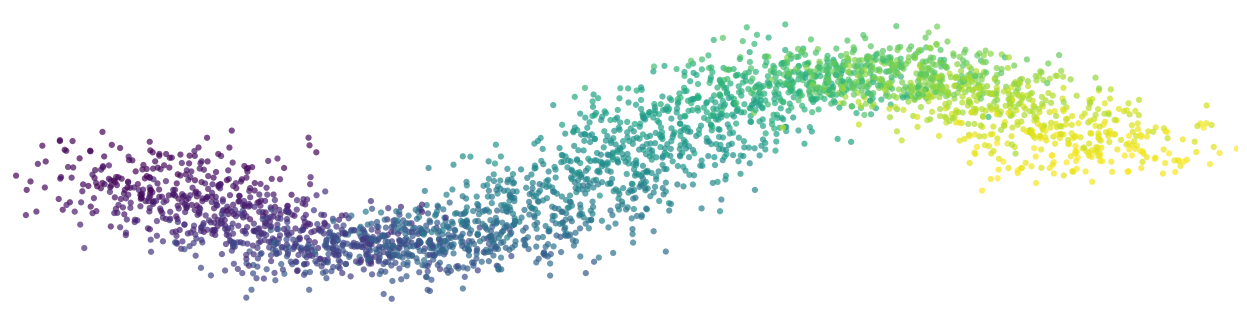

Reproduce this figure in Python.
import os
import numpy as np
import matplotlib.pyplot as plt
import matplotlib.image as mpimg

# ========== CONFIGURATION ==========
BACKGROUND_MODE = "auto"
# Options:
#  - "auto" : Use 'bg.png' if it exists, else white
#  - "white": Force plain white background
#  - "transparent": Output PNG with alpha channel (no background)
# ===================================

def generate_sinewave_points(width, height,
                             n_points=3000,
                             random_seed=42,
                             amplitude_factor=0.3,
                             scatter_factor=0.02):
    """
    Generate points along a sine wave from left to right.

    Parameters
    ----------
    width, height : int
        Dimensions of the background image (or desired plotting area).
    n_points : int
        How many points to generate.
    random_seed : int or None
        Seed for reproducibility. If None, random every time.
    amplitude_factor : float
        Controls the vertical amplitude of the sine wave (fraction of image height).
    scatter_factor : float
        Controls how far points can scatter around the wave, as a fraction of width/height.

    Each point has a parameter t in [0,1]:
      x(t) = x_start + t * (x_end - x_start)
      phase(t) = 2*pi * t
      y(t) = y_center + amplitude * sin(phase(t))

    We add Gaussian noise with std = (scatter_factor * width) in x
                                and (scatter_factor * height) in y,
    so points form a loose cluster around the wave.
    """

    if random_seed is not None:
        np.random.seed(random_seed)
    
    # Define left->right boundaries
    x_start = 0.1 * width
    x_end   = 0.9 * width
    
    # Vertical center
    y_center = 0.5 * height
    
    # Amplitude of the wave
    amplitude = amplitude_factor * height
    
    # Prepare arrays
    points = np.zeros((n_points, 2))
    t_values = np.random.rand(n_points)  # random t in [0,1]
    
    # Noise scale: scatter factor
    noise_scale_x = scatter_factor * width
    noise_scale_y = scatter_factor * height
    
    for i in range(n_points):
        t = t_values[i]
        
        # X coordinate moves linearly across the banner
        x_t = x_start + t * (x_end - x_start)
        
        # Phase from 0 -> 2*pi
        phase_t = 2.0 * np.pi * t
        
        # Sine wave
        y_t = y_center + amplitude * np.sin(phase_t)
        
        # Add some noise around the wave
        x_noise = np.random.normal(0, noise_scale_x)
        y_noise = np.random.normal(0, noise_scale_y)
        
        points[i] = [x_t + x_noise, y_t + y_noise]
    
    return points, t_values

def main():
    # Try to load "bg.png". If not found, we'll default to a white background.
    bg_file = "bg.png"
    bg_img = None
    
    # If background mode is "auto," try to load bg.png; otherwise skip
    if BACKGROUND_MODE == "auto":
        if os.path.isfile(bg_file):
            bg_img = mpimg.imread(bg_file)
        else:
            bg_img = None
    elif BACKGROUND_MODE == "white":
        bg_img = None
    elif BACKGROUND_MODE == "transparent":
        bg_img = None
    else:
        raise ValueError(f"Unknown BACKGROUND_MODE: {BACKGROUND_MODE}")

    # If we have an image, use its dimensions; else pick a default
    if bg_img is not None:
        img_height, img_width = bg_img.shape[:2]
    else:
        # A default dimension for the banner
        img_width, img_height = 1584, 396

    # Prepare the figure
    base_width_in = 15.84
    ratio = img_height / img_width
    fig_height_in = base_width_in * ratio
    dpi_val = 300
    scatter_factor = 0.05 # defaults to 5% of width/height
    
    fig, ax = plt.subplots(figsize=(base_width_in, fig_height_in), dpi=dpi_val)

    # Handle the background
    if bg_img is not None:
        # Show the image
        ax.imshow(bg_img,
                  extent=[0, img_width, 0, img_height],
                  origin='upper',
                  aspect='auto')
        # Facecolors default to white under the image
    else:
        # No bg image
        if BACKGROUND_MODE == "transparent":
            # Transparent background
            fig.patch.set_facecolor('none')
            ax.set_facecolor('none')
        else:
            # Plain white background
            fig.patch.set_facecolor('white')
            ax.set_facecolor('white')

    # Generate the sine wave points
    points, t_values = generate_sinewave_points(
        width=img_width,
        height=img_height,
        n_points=3000,
        random_seed=42,
        amplitude_factor=0.3,   # wave height relative to image height
        scatter_factor=scatter_factor     # scatter around the wave
    )

    # Plot
    sc = ax.scatter(points[:, 0],
                    points[:, 1],
                    c=t_values,
                    cmap='viridis',  # or 'plasma', 'magma', etc.
                    alpha=0.7,
                    s=20,
                    edgecolor='none')

    ax.set_axis_off()
    ax.set_xlim(0, img_width)
    ax.set_ylim(img_height, 0)

    # If background is transparent, we must specify transparent=True to preserve alpha
    save_kwargs = {}
    if BACKGROUND_MODE == "transparent":
        save_kwargs["transparent"] = True

    plt.savefig("banner.png", bbox_inches='tight', pad_inches=0, **save_kwargs)
    plt.close(fig)

if __name__ == "__main__":
    main()
